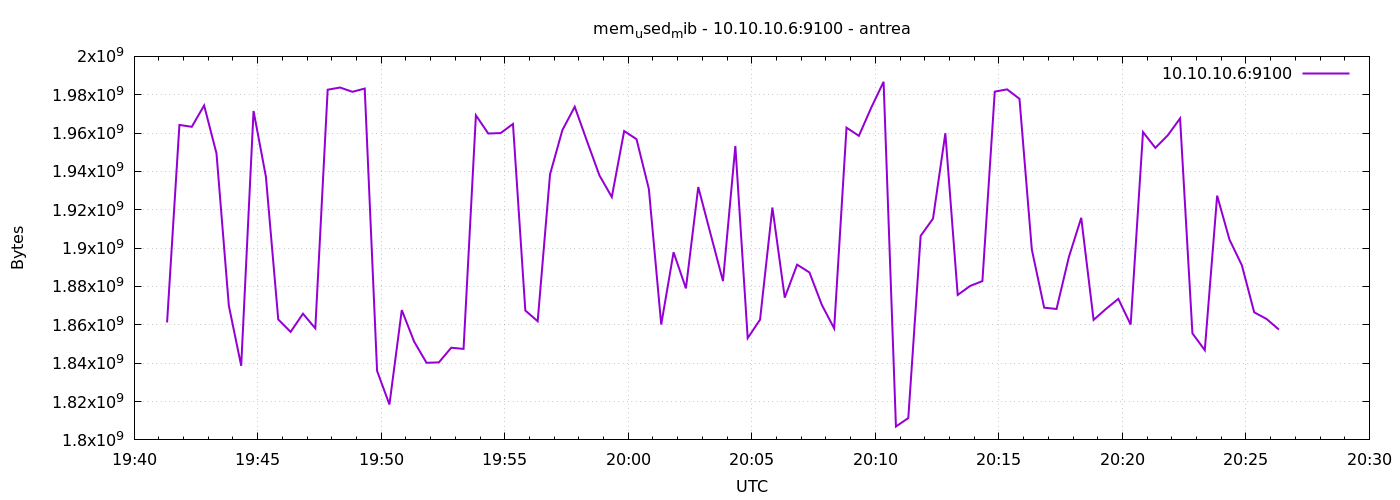

Source data for this figure (header and first rows):
1777318880	1861251072
1777318910	1964253184
1777318940	1963274240
1777318970	1974407168
1777319000	1949413376
1777319030	1869975552
1777319060	1838637056
1777319090	1971535872
1777319120	1937268736
1777319150	1862807552
1777319180	1856315392
1777319210	1865814016
1777319240	1858179072
1777319270	1982619648
1777319300	1983766528
1777319330	1981530112
1777319360	1983217664
1777319390	1835999232
1777319420	1818456064
1777319450	1867706368
1777319480	1851252736
1777319510	1840222208
1777319540	1840422912
1777319570	1848061952
1777319600	1847451648
1777319630	1969262592
1777319660	1959780352
1777319690	1959997440
1777319720	1964769280
1777319750	1867468800
1777319780	1861885952
1777319810	1938485248
1777319840	1961558016
1777319870	1973731328
1777319900	1955651584
1777319930	1937915904
1777319960	1926651904
1777319990	1961058304
1777320020	1956839424
1777320050	1930846208
1777320080	1860153344
1777320110	1897848832
1777320140	1879023616
1777320170	1931874304
1777320200	1907273728
1777320230	1882812416
1777320260	1953259520
1777320290	1853071360
1777320320	1862705152
1777320350	1921191936
1777320380	1874190336
1777320410	1891393536
1777320440	1887313920
1777320470	1870430208
1777320500	1858138112
1777320530	1962835968
1777320560	1958551552
1777320590	1973256192
1777320620	1986752512
1777320650	1806987264
1777320680	1811398656
... 30 more rows
